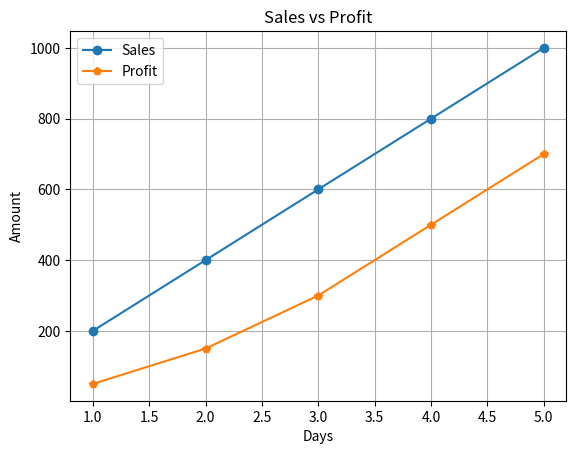

Reproduce this figure in Python.
# import matplotlib
# print(matplotlib.__version__)

import matplotlib.pyplot as plt
# x = [1,2,3,4,5]
# y = [10,20,30,40,50]
# plt.plot(x,y)
# plt.xlabel("x-values")
# plt.ylabel("y-values")
# plt.title("Sample Line Graph")
# plt.show()

# students = ["Std1","Std2","Std3","Std4","Std5"]
# marks = [70,80,90,60,70]
# plt.bar(students,marks)
# plt.xlabel("Students")
# plt.ylabel("Marks")
# plt.title("Students Marks")
# plt.show()

# languages = ["Python","Java","C","JavaScript"]
# usage = [40,25,20,15]
# custom_colors=["Green","Yellow","Lavender","brown"]
# plt.pie(usage,labels=languages,autopct="%1.1f%%",colors=custom_colors,explode=[0.1,0.1,0.1,0.1])
# plt.title("Languages Market Share")
# plt.show()

# x = [1,2,3,4,5]
# y = [5,10,15,20,25]
# plt.scatter(x,y)
# plt.xlabel("X-axis")
# plt.ylabel("Y-axis")
# plt.title("Scatter Plot")
# plt.show()

# languages = ["Python","Java","C","JavaScript"]
# usage = [40,25,20,15]
# plt.pie(
#         usage,
#         labels=languages,
#         colors=["Green","Yellow","Lavender","brown"],
#         explode=[0.1,0.1,0,0],
#         autopct="%1.1f%%",
#         shadow=True,
#         startangle=100)
# plt.title("Sample")
# plt.show() 

# x = [1,2,3,4,5]
# y = [10,20,30,40,50]
# plt.plot(x,y,color="Blue",linestyle="--",linewidth=2.5,marker="o",markersize=8)
# plt.grid(True)
# plt.title("Custom Line Graph")
# plt.xlabel("X-axis")
# plt.ylabel("Y-label")
# plt.show()

days = [1, 2, 3, 4, 5]
sales = [200, 400, 600, 800, 1000]
profit = [50, 150, 300, 500, 700]
plt.plot(days, sales, label="Sales", marker="o")
plt.plot(days, profit, label="Profit", marker="p")
plt.xlabel("Days")
plt.ylabel("Amount")
plt.title("Sales vs Profit")
plt.legend()
plt.grid(True)
plt.show()
